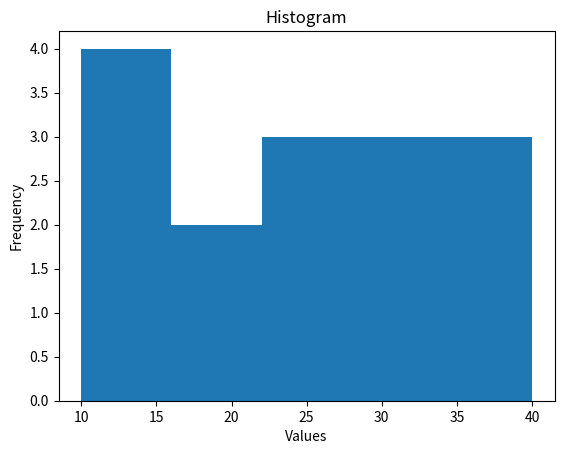
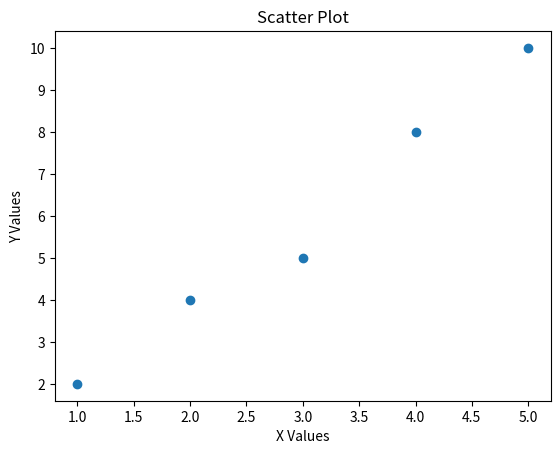
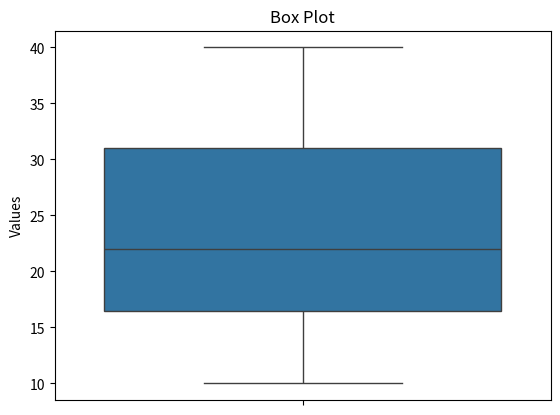

Python code for these plots, in order:
import matplotlib.pyplot as plt
import seaborn as sns

data = [10, 12, 15, 15, 18, 20, 22, 22, 25, 28, 30, 32, 35, 35, 40]

# Histogram
plt.hist(data, bins=5)
plt.xlabel("Values")
plt.ylabel("Frequency")
plt.title("Histogram")
plt.show()

# Scatter Plot
x = [1, 2, 3, 4, 5]
y = [2, 4, 5, 8, 10]

plt.scatter(x, y)
plt.xlabel("X Values")
plt.ylabel("Y Values")
plt.title("Scatter Plot")
plt.show()

# Box Plot
sns.boxplot(y=data)
plt.ylabel("Values")
plt.title("Box Plot")
plt.show()
